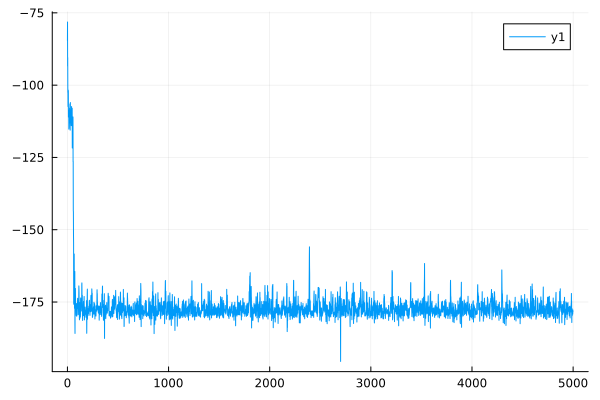

Values plotted in this chart, from the file beside it:
0	-84.56395602831334
1	-78.16
2	-93.4
3	-90.47
4	-102.5
5	-101.4
6	-107.4
7	-105.6
8	-103.7
9	-101.9
10	-111
11	-109.3
12	-108.6
13	-108.8
14	-115.2
15	-114.5
16	-109.3
17	-109.1
18	-113.1
19	-112.6
20	-110.3
21	-108
22	-112.3
23	-112.3
24	-108.2
25	-106.5
26	-114.7
27	-115.6
28	-106.6
29	-106
30	-113.1
31	-111.2
32	-111.9
33	-111.6
34	-109.5
35	-109.5
36	-109.1
37	-108.6
38	-114
39	-114
40	-108.4
41	-107.4
42	-110.3
43	-107.9
44	-112.9
45	-109.1
46	-108
47	-108
48	-121.7
49	-121.3
50	-115.9
51	-115
52	-121.5
53	-121.1
54	-111
55	-111.1
56	-126.5
57	-126.4
58	-143.4
59	-143.8
60	-151.8
... 4,939 more rows
